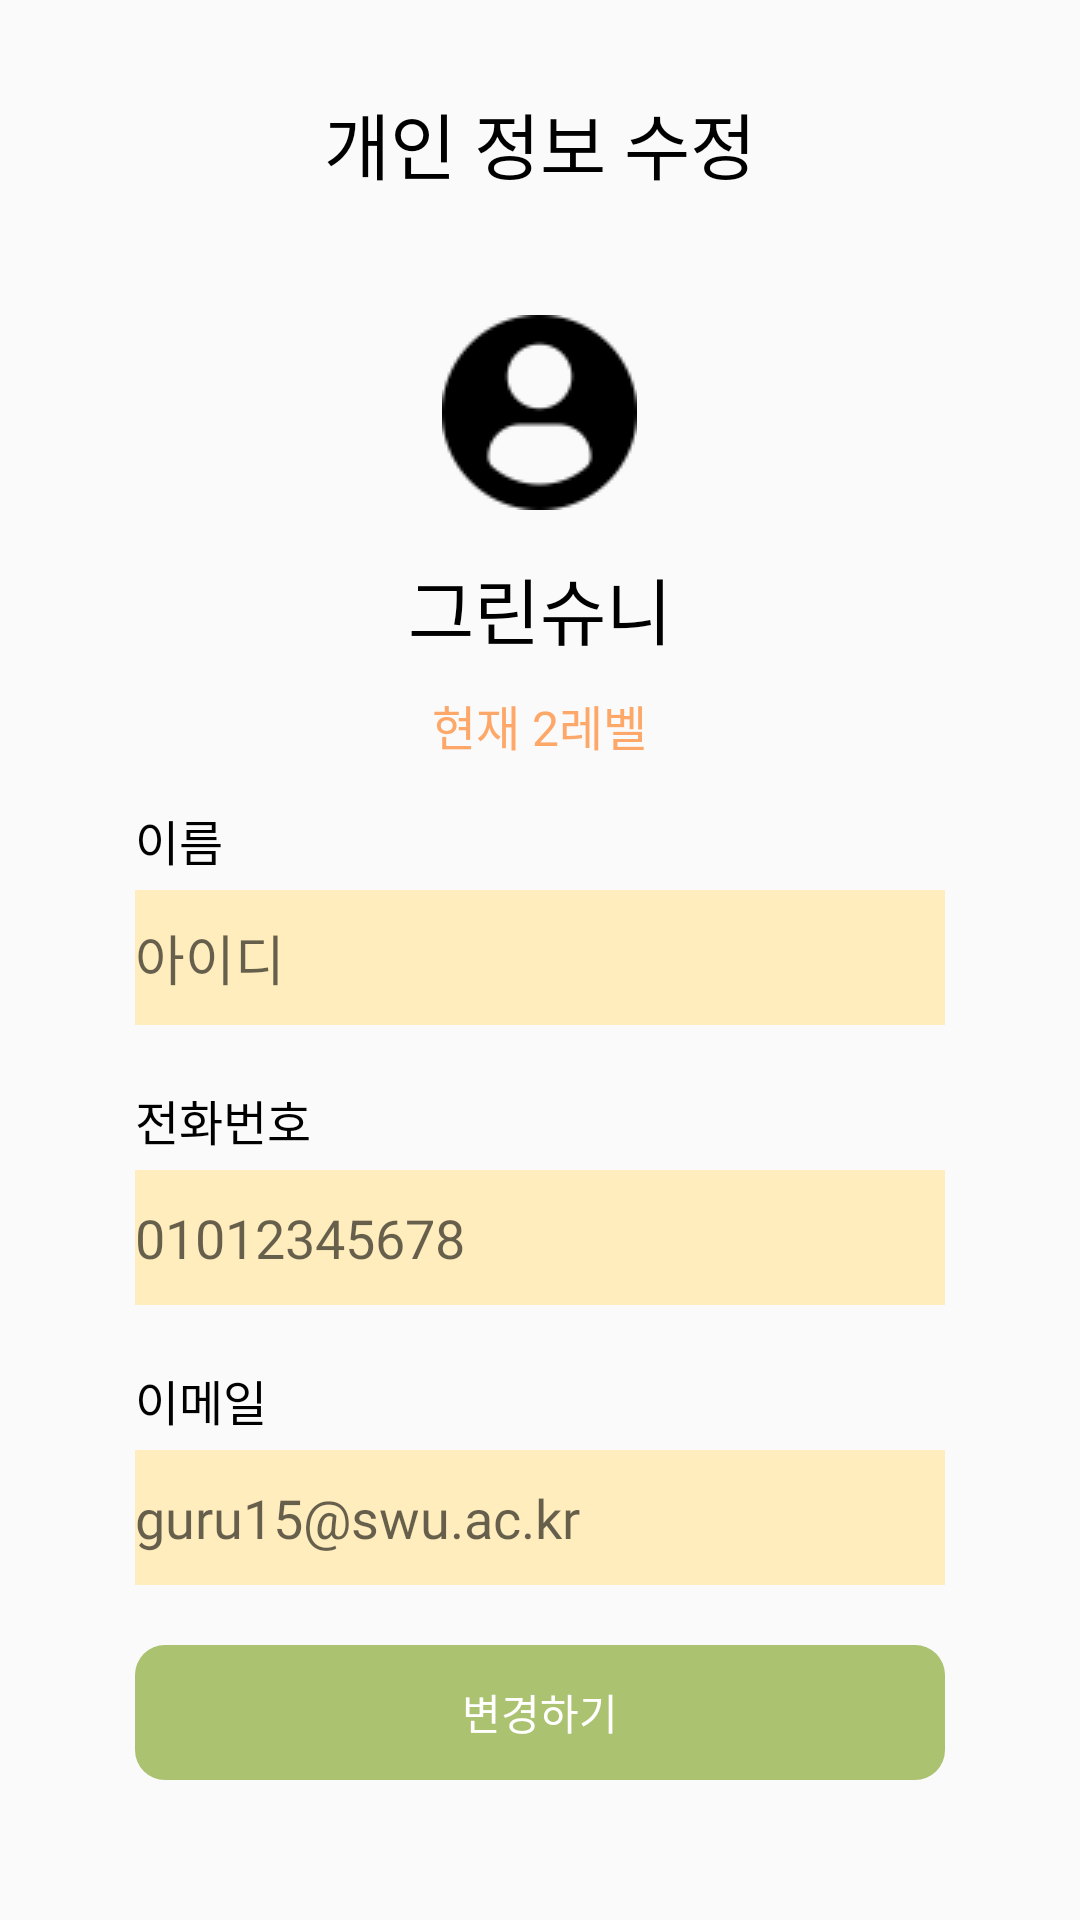

Write the Android layout XML for this screen, with the resource values it uses.
<!-- AndroidManifest.xml: application theme Theme.GreenSwuni -->
<!-- res/layout/activity_setting_indivisual.xml -->
<?xml version="1.0" encoding="utf-8"?>
<LinearLayout xmlns:android="http://schemas.android.com/apk/res/android"
    xmlns:app="http://schemas.android.com/apk/res-auto"
    xmlns:tools="http://schemas.android.com/tools"
    android:layout_width="match_parent"
    android:layout_height="match_parent"
    android:orientation="vertical"
    tools:context=".SettingIndivisualActivity">

    <ImageButton
        android:id="@+id/imageButton"
        android:layout_width="wrap_content"
        android:layout_height="wrap_content"
        android:layout_marginLeft="20dp"
        android:layout_marginTop="30dp"
        android:src="@drawable/back_arrow"
        android:adjustViewBounds="true"
        android:background="@android:color/transparent" />

    <TextView
        android:id="@+id/textView1"
        android:layout_width="wrap_content"
        android:layout_height="wrap_content"
        android:layout_gravity="center"
        android:layout_margin="-100dp"
        android:fontFamily="@font/nanum_gothic_bold"
        android:text="개인 정보 수정"
        android:textColor="@color/black"
        android:textSize="24dp"/>


    <ImageView
        android:id="@+id/imageView4"
        android:layout_width="wrap_content"
        android:layout_height="wrap_content"
        android:layout_marginTop="40dp"
        android:layout_gravity="center_horizontal"
        app:srcCompat="@drawable/ex_profile" />

    <TextView
        android:id="@+id/textView3"
        android:layout_width="wrap_content"
        android:layout_height="wrap_content"
        android:layout_marginTop="15dp"
        android:layout_gravity="center"
        android:fontFamily="@font/nanum_gothic_bold"
        android:text="그린슈니"
        android:textColor="@color/black"
        android:textSize="24dp"/>

    <TextView
        android:id="@+id/textView5"
        android:layout_width="wrap_content"
        android:layout_height="wrap_content"
        android:layout_gravity="center"
        android:layout_marginTop="10dp"
        android:fontFamily="@font/nanum_gothic_bold"
        android:text="현재 2레벨"
        android:textColor="@color/orange_700"
        android:textSize="16dp" />
    <LinearLayout
        android:layout_width="wrap_content"
        android:layout_height="wrap_content"
        android:layout_gravity="center"
        android:orientation="vertical">

        <TextView
            android:id="@+id/textView6"
            android:layout_width="wrap_content"
            android:layout_height="wrap_content"
            android:layout_marginTop="15dp"
            android:fontFamily="@font/nanum_gothic_bold"
            android:text="이름"
            android:textSize="16dp"
            android:textColor="@color/black"/>

        <EditText
            android:id="@+id/editTextTextPersonName1"
            android:layout_width="270dp"
            android:layout_height="45dp"
            android:layout_gravity="center"
            android:layout_marginTop="5dp"
            android:background="@color/orange_200"
            android:fontFamily="@font/nanum_gothic"
            android:hint="아이디"
            android:inputType="textPersonName" />

        <TextView
            android:id="@+id/textView7"
            android:layout_width="wrap_content"
            android:layout_height="wrap_content"
            android:layout_marginTop="20dp"
            android:fontFamily="@font/nanum_gothic_bold"
            android:text="전화번호"
            android:textSize="16dp"
            android:textColor="@color/black"/>

        <EditText
            android:id="@+id/editTextTextPersonName2"
            android:layout_width="270dp"
            android:layout_height="45dp"
            android:layout_gravity="center"
            android:layout_marginTop="5dp"
            android:background="@color/orange_200"
            android:fontFamily="@font/nanum_gothic"
            android:hint="01012345678"
            android:inputType="number" />

        <TextView
            android:id="@+id/textView8"
            android:layout_width="wrap_content"
            android:layout_height="wrap_content"
            android:layout_marginTop="20dp"
            android:fontFamily="@font/nanum_gothic_bold"
            android:text="이메일"
            android:textSize="16dp"
            android:textColor="@color/black"/>

        <EditText
            android:id="@+id/editTextTextPersonName3"
            android:layout_width="270dp"
            android:layout_height="45dp"
            android:layout_gravity="center"
            android:layout_marginTop="5dp"
            android:background="@color/orange_200"
            android:ems="10"
            android:fontFamily="@font/nanum_gothic"
            android:hint="guru15@swu.ac.kr"
            android:inputType="textPersonName" />

    </LinearLayout>

    <Button
        android:id="@+id/button2"
        android:layout_width="270dp"
        android:layout_height="45dp"
        android:layout_gravity="center"
        android:layout_marginTop="20dp"
        android:backgroundTint="@color/green_500"
        android:background="@drawable/round_button"
        android:fontFamily="@font/nanum_gothic_bold"
        android:text="변경하기"
        android:textColor="@color/white" />

</LinearLayout>
<!-- resources referenced by this layout -->
<resources>
  <color name="black">#FF000000</color>
  <color name="green_500">#ABC270</color>
  <color name="orange_200">#FFEDBD</color>
  <color name="orange_700">#FDA769</color>
  <color name="white">#FFFFFFFF</color>
  <!-- drawable ex_profile: png bitmap (drawable, 1450 bytes) -->
  <!-- drawable round_button (drawable) -->
  <?xml version="1.0" encoding="utf-8"?>
  <selector xmlns:android="http://schemas.android.com/apk/res/android">
      <item>
          <shape xmlns:android="http://schemas.android.com/apk/res/android">
              <corners android:radius="10dip"/>
              <padding android:left="0dip" android:top="0dip" android:right="0dip" android:bottom="0dip" />
          </shape>
      </item>
  </selector>
  <style name="Theme.GreenSwuni" parent="Theme.AppCompat.Light.NoActionBar">
          
          <item name="colorPrimary">@color/purple_500</item>
          <item name="colorPrimaryVariant">@color/purple_700</item>
          <item name="colorOnPrimary">@color/white</item>
          
          <item name="colorSecondary">@color/teal_200</item>
          <item name="colorSecondaryVariant">@color/teal_700</item>
          <item name="colorOnSecondary">@color/black</item>
          
          <item name="android:statusBarColor" tools:targetApi="l">?attr/colorPrimaryVariant</item>
          
      </style>
  <!-- not gathered from this repository: default colours our renderer supplied (Android Studio template values) -->
  <color name="purple_500">#FF6200EE</color>
  <color name="purple_700">#FF3700B3</color>
  <color name="teal_200">#FF03DAC5</color>
  <color name="teal_700">#FF018786</color>
</resources>
